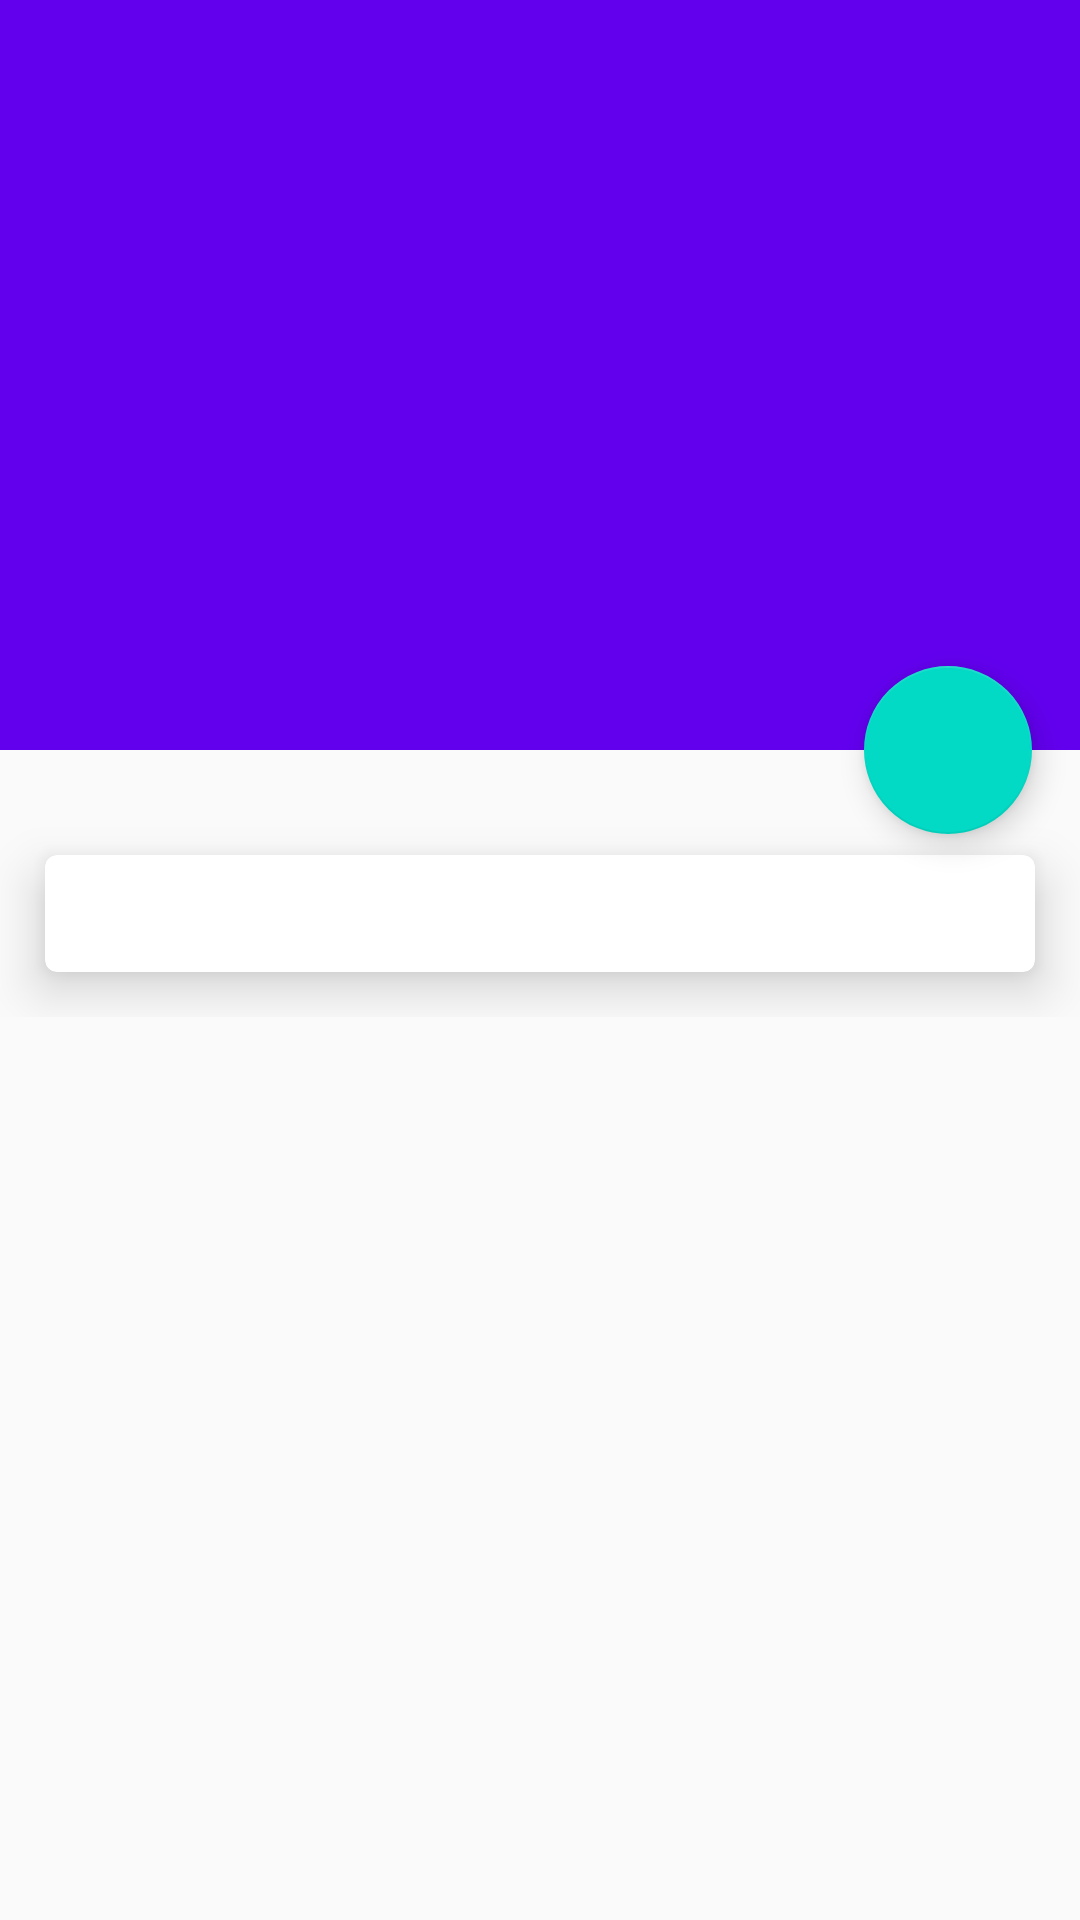

Layout XML and referenced resources for this Android screen:
<!-- AndroidManifest.xml: activity theme ItemActivityTheme -->
<!-- res/layout/activity_item.xml -->
<?xml version="1.0" encoding="utf-8"?>
<android.support.design.widget.CoordinatorLayout
    xmlns:android="http://schemas.android.com/apk/res/android"
    xmlns:app="http://schemas.android.com/apk/res-auto"
    android:layout_width="match_parent"
    android:layout_height="match_parent"
    android:fitsSystemWindows="true">

    <android.support.design.widget.AppBarLayout
        android:id="@+id/appBar"
        android:layout_width="match_parent"
        android:layout_height="250dp"
        android:fitsSystemWindows="true">

        <android.support.design.widget.CollapsingToolbarLayout
            android:id="@+id/collapsing_toolbar"
            android:layout_width="match_parent"
            android:layout_height="match_parent"
            android:theme="@style/ThemeOverlay.AppCompat.Dark.ActionBar"
            android:fitsSystemWindows="true"
            app:contentScrim="?attr/colorPrimary"
            app:layout_scrollFlags="scroll|exitUntilCollapsed">

            <ImageView
                android:id="@+id/fruit_image_view"
                android:layout_width="match_parent"
                android:layout_height="match_parent"
                android:scaleType="centerCrop"
                android:fitsSystemWindows="true"
                app:layout_collapseMode="parallax" />

            <android.support.v7.widget.Toolbar
                android:id="@+id/toolbar"
                android:layout_width="match_parent"
                android:layout_height="?attr/actionBarSize"
                app:layout_collapseMode="pin" />
        </android.support.design.widget.CollapsingToolbarLayout>
    </android.support.design.widget.AppBarLayout>

    <android.support.v4.widget.NestedScrollView
        android:layout_width="match_parent"
        android:layout_height="match_parent"
        app:layout_behavior="@string/appbar_scrolling_view_behavior">

        <LinearLayout
            android:orientation="vertical"
            android:layout_width="match_parent"
            android:layout_height="wrap_content">

            <android.support.v7.widget.CardView
                android:layout_width="match_parent"
                android:layout_height="wrap_content"
                android:layout_marginBottom="15dp"
                android:layout_marginLeft="15dp"
                android:layout_marginRight="15dp"
                android:layout_marginTop="35dp"
                app:cardElevation="10dp"
                app:cardCornerRadius="4dp">

                <TextView
                    android:id="@+id/fruit_content_text"
                    android:layout_width="match_parent"
                    android:layout_height="wrap_content"
                    android:layout_margin="10dp" />
            </android.support.v7.widget.CardView>
        </LinearLayout>
    </android.support.v4.widget.NestedScrollView>

    <android.support.design.widget.FloatingActionButton
        android:layout_width="wrap_content"
        android:layout_height="wrap_content"
        android:layout_margin="16dp"
        android:src="@drawable/ic_comment"
        app:layout_anchor="@id/appBar"
        app:layout_anchorGravity="bottom|end" />
</android.support.design.widget.CoordinatorLayout>
<!-- resources referenced by this layout -->
<resources>
  <style name="ItemActivityTheme" parent="AppTheme">
      </style>
  <style name="AppTheme" parent="Theme.AppCompat.Light.NoActionBar">
          
          <item name="colorPrimary">@color/colorPrimary</item>
          <item name="colorPrimaryDark">@color/colorPrimaryDark</item>
          <item name="colorAccent">@color/colorAccent</item>
      </style>
  <!-- not gathered from this repository: default colours our renderer supplied (Android Studio template values) -->
  <color name="colorPrimary">#FF6200EE</color>
  <color name="colorPrimaryDark">#FF3700B3</color>
  <color name="colorAccent">#FF03DAC5</color>
</resources>
